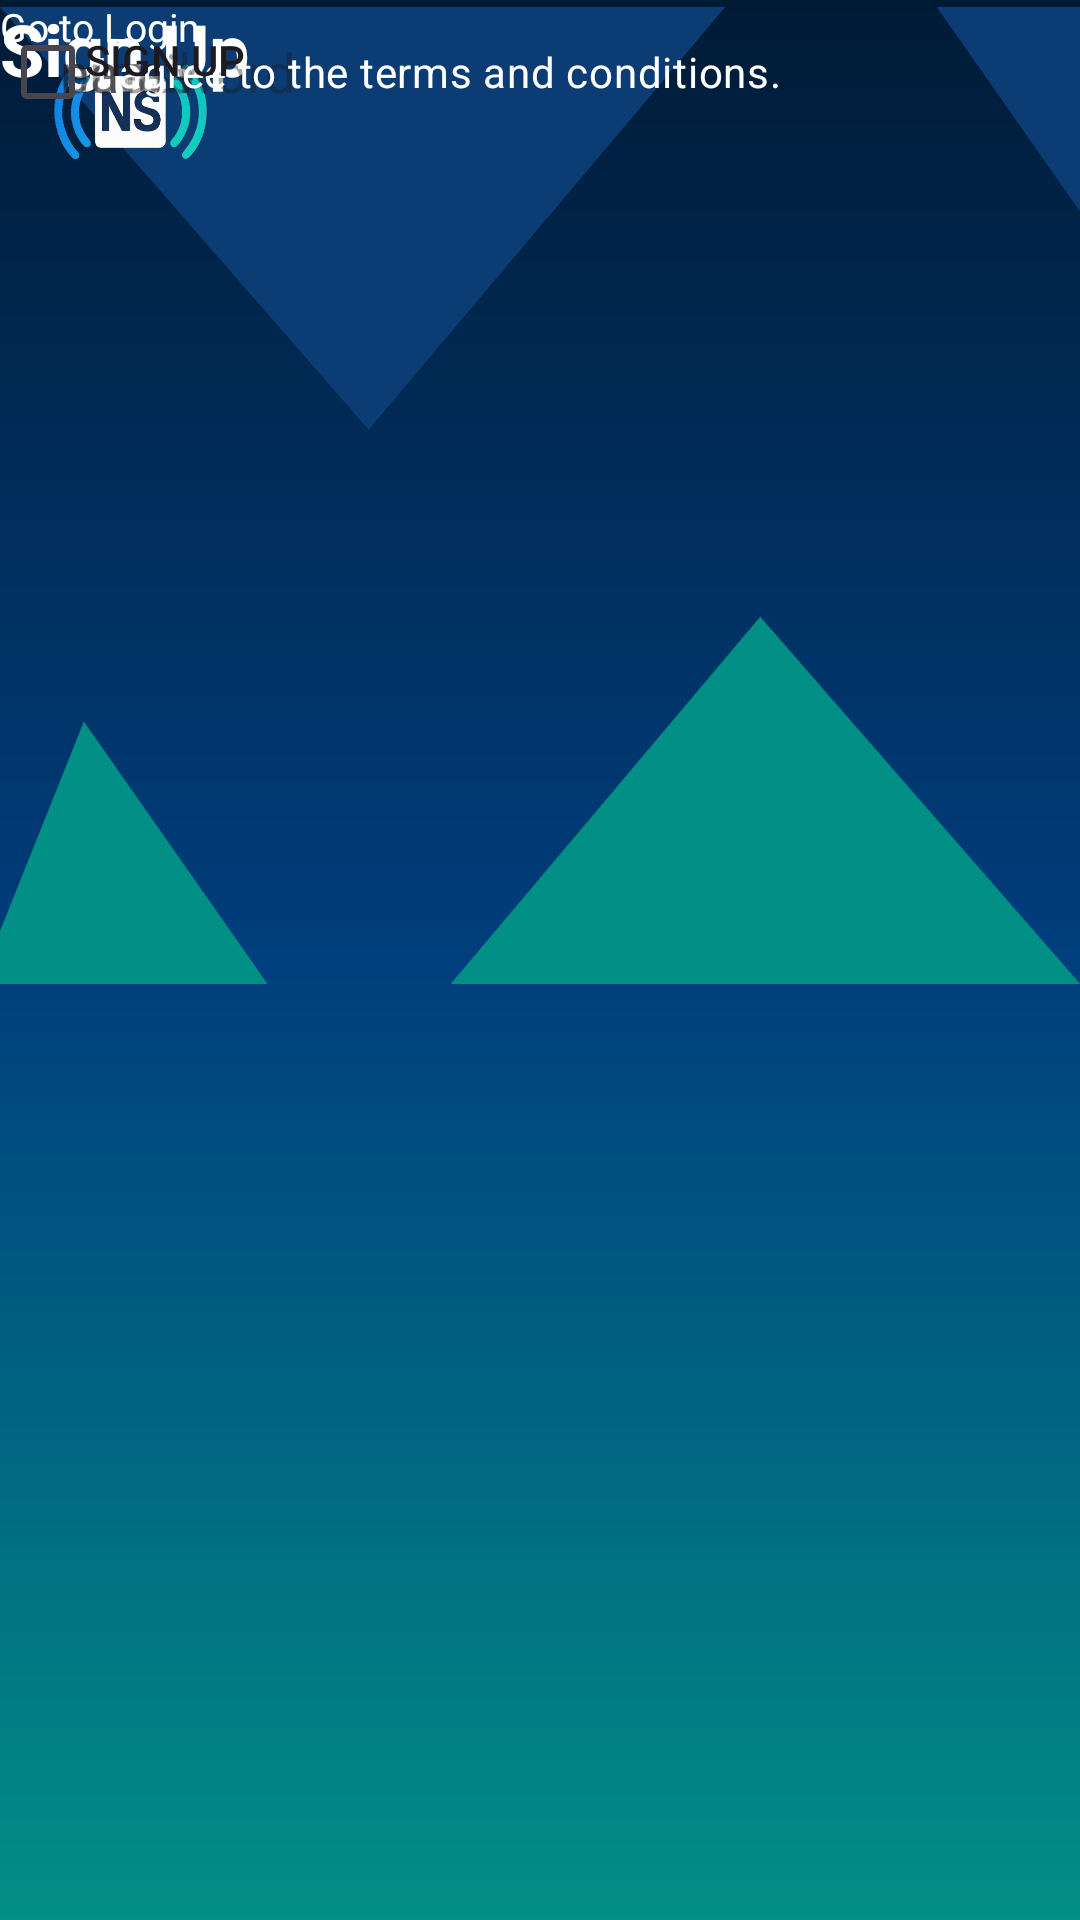

Android layout source for this screen:
<!-- AndroidManifest.xml: application theme Theme.NearShare -->
<!-- res/layout/activity_signup.xml -->
<?xml version="1.0" encoding="utf-8"?>
<androidx.constraintlayout.widget.ConstraintLayout xmlns:android="http://schemas.android.com/apk/res/android"
    xmlns:app="http://schemas.android.com/apk/res-auto"
    xmlns:tools="http://schemas.android.com/tools"
    android:id="@+id/main"
    android:layout_width="match_parent"
    android:layout_height="match_parent"
    android:background="@drawable/gradient_background"
    tools:context=".ui.activity.SignupActivity">

        <ImageView
            android:layout_width="415dp"
            android:layout_height="357dp"
            android:src="@drawable/bg_mountain_blue" />

        <ImageView
            android:id="@+id/imageView"
            android:layout_width="87dp"
            android:layout_height="75dp"
            app:layout_constraintStart_toStartOf="parent"
            app:layout_constraintTop_toTopOf="parent"
            app:srcCompat="@drawable/logo" />

        <ImageView
            android:id="@+id/imageView4"
            android:layout_width="wrap_content"
            android:layout_height="wrap_content"
            android:rotation="180"
            app:srcCompat="@drawable/bg_mountain_green"
            tools:layout_editor_absoluteX="0dp"
            tools:layout_editor_absoluteY="382dp" />

        <TextView
            android:id="@+id/textView3"
            android:layout_width="wrap_content"
            android:layout_height="wrap_content"
            android:text="Sign Up"
            android:textColor="@color/white"
            android:textSize="24sp"
            android:textStyle="bold"
            tools:layout_editor_absoluteX="41dp"
            tools:layout_editor_absoluteY="225dp" />


    <EditText
        android:layout_width="300dp"
        android:layout_height="48dp"
        android:background="@drawable/button_background"
        android:hint="name"
        android:paddingLeft="20dp"
        app:layout_editor_absoluteX="41dp"
        app:layout_editor_absoluteY="290dp"
        tools:layout_editor_absoluteX="41dp"
        tools:layout_editor_absoluteY="284dp" />

    <EditText
            android:layout_width="300dp"
            android:layout_height="48dp"
            app:layout_editor_absoluteX="41dp"
            app:layout_editor_absoluteY="345dp"
            android:background="@drawable/button_background"
            android:hint="email"
            android:paddingLeft="20dp"
            />

        <EditText
            android:layout_width="300dp"
            android:layout_height="48dp"
            app:layout_editor_absoluteX="41dp"
            app:layout_editor_absoluteY="405dp"
            android:background="@drawable/button_background"
            android:hint="password"
            android:paddingLeft="20dp"
            />

    <Button
        android:layout_width="110dp"
        android:layout_height="40dp"
        android:background="@drawable/button_background"
        android:text="Sign Up"
        tools:layout_editor_absoluteX="133dp"
        tools:layout_editor_absoluteY="511dp" />

    <TextView
        android:layout_width="wrap_content"
        android:layout_height="wrap_content"
        android:text="Go to Login"
        android:textColor="@color/white"
        android:textSize="13sp"
        tools:layout_editor_absoluteX="158dp"
        tools:layout_editor_absoluteY="554dp" />

    <CheckBox
        android:id="@+id/checkBox"
        android:layout_width="wrap_content"
        android:layout_height="wrap_content"
        android:buttonTint="@color/white"
        android:text="I agree to the terms and conditions."
        android:textColor="@color/white"
        tools:layout_editor_absoluteX="41dp"
        tools:layout_editor_absoluteY="467dp" />

</androidx.constraintlayout.widget.ConstraintLayout>
<!-- resources referenced by this layout -->
<resources>
  <!-- drawable bg_mountain_blue (drawable) -->
  <?xml version="1.0" encoding="utf-8"?>
  <vector xmlns:android="http://schemas.android.com/apk/res/android"
      android:width="412dp"
      android:height="350dp"
      android:viewportWidth="412"
      android:viewportHeight="350"
      >
  
      
      <path
          android:fillColor="#0B3C73"
          android:pathData="M0, 0 L122,140 L240,0 L240, 0 Z
                            M240, 0 L310,0 L380,100 L420 0 Z
                           "
          />
      
  </vector>
  <!-- drawable bg_mountain_green (drawable) -->
  <?xml version="1.0" encoding="utf-8"?>
  <vector xmlns:android="http://schemas.android.com/apk/res/android"
      android:width="412dp"
      android:height="350dp"
      android:viewportWidth="412"
      android:viewportHeight="350"
      >
  
      
      <path
          android:fillColor="#018F86"
          android:pathData="M0, 0 L122,140 L240,0 L240, 0 Z
                            M240, 0 L310,0 L380,100 L420 0 Z
                           "
          />
      
  </vector>
  <!-- drawable gradient_background (drawable) -->
  <?xml version="1.0" encoding="utf-8"?>
  <shape xmlns:android="http://schemas.android.com/apk/res/android"
      android:shape="rectangle">
      <gradient
          android:type="linear"
          android:angle="90"
          android:startColor="#018F86"
          android:centerColor="#003E7D"
          android:endColor="#001B36" />
  </shape>
  <!-- drawable logo: png bitmap (drawable, 83754 bytes) -->
  <style name="Theme.NearShare" parent="Theme.Material3.DayNight.NoActionBar">
          
          <item name="colorPrimary">@color/purple_500</item>
          <item name="colorPrimaryVariant">@color/purple_700</item>
          <item name="colorOnPrimary">@color/white</item>
          
          <item name="colorSecondary">@color/teal_200</item>
          <item name="colorSecondaryVariant">@color/teal_700</item>
          <item name="colorOnSecondary">@color/black</item>
          
          <item name="android:statusBarColor">?attr/colorPrimaryVariant</item>
          
          <item name="android:progressBarStyle">@style/Widget.AppCompat.ProgressBar</item>
      </style>
  <!-- not gathered from this repository: default colours our renderer supplied (Android Studio template values) -->
  <color name="purple_500">#FF6200EE</color>
  <color name="purple_700">#FF3700B3</color>
  <color name="teal_200">#FF03DAC5</color>
  <color name="teal_700">#FF018786</color>
  <color name="black">#FF000000</color>
  <color name="white">#FFFFFFFF</color>
</resources>
